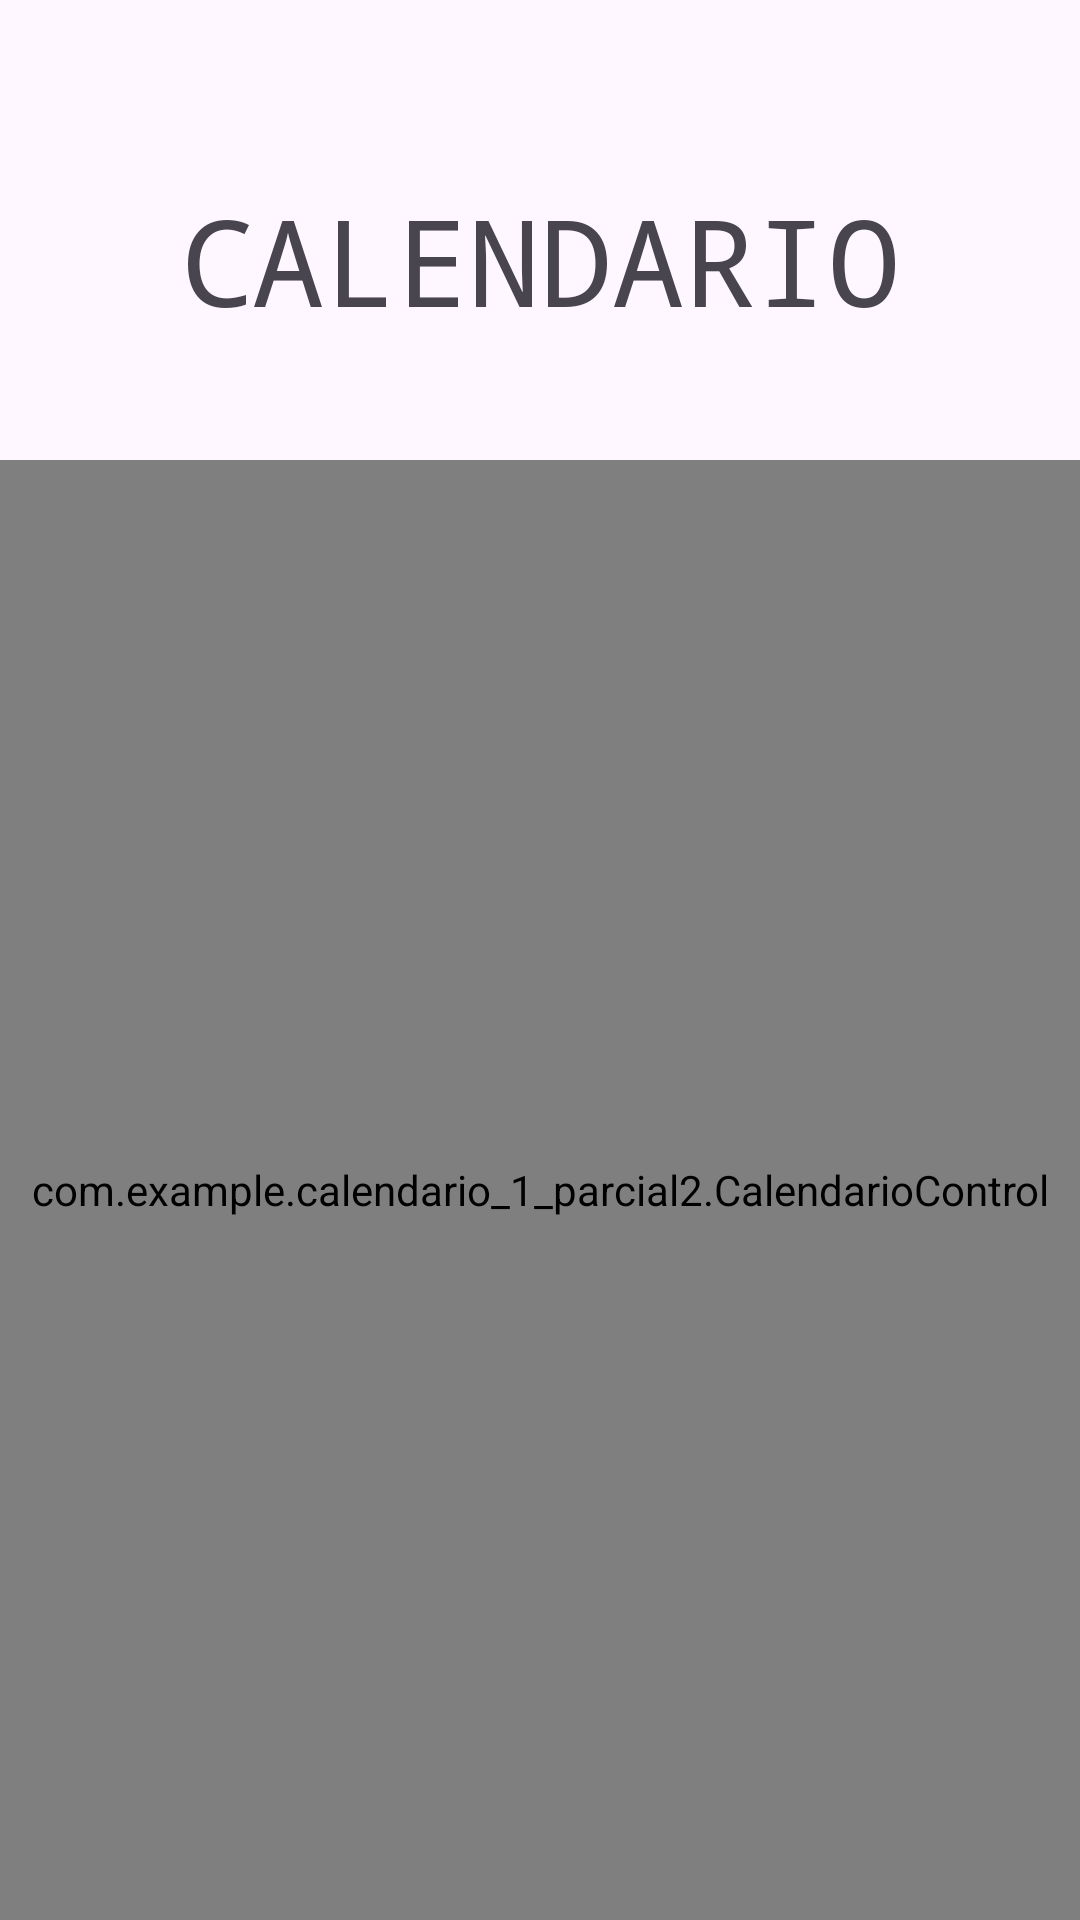

This screen was rendered from an Android layout file. Write that file and the resources it references.
<!-- AndroidManifest.xml: application theme Theme.Calendario_1_Parcial2 -->
<!-- res/layout/activity_main.xml -->
<?xml version="1.0" encoding="utf-8"?>
<LinearLayout xmlns:android="http://schemas.android.com/apk/res/android"
    xmlns:app="http://schemas.android.com/apk/res-auto"
    xmlns:tools="http://schemas.android.com/tools"
    android:id="@+id/main"
    android:orientation="vertical"
    android:layout_width="match_parent"
    android:layout_height="match_parent"
    tools:context=".MainActivity">

<TextView
    android:layout_width="match_parent"
    android:layout_height="wrap_content"
    android:text="CALENDARIO"
    android:gravity="center"
    android:textSize="40dp"
    android:fontFamily="monospace"
    android:paddingTop="60dp"
    android:paddingBottom="40dp"
    />

    <com.example.calendario_1_parcial2.CalendarioControl
        android:id="@+id/calendarioControl"
        android:layout_width="match_parent"
        android:layout_height="match_parent"/>

</LinearLayout>
<!-- resources referenced by this layout -->
<resources>
  <style name="Theme.Calendario_1_Parcial2" parent="Base.Theme.Calendario_1_Parcial2" />
  <style name="Base.Theme.Calendario_1_Parcial2" parent="Theme.Material3.DayNight.NoActionBar">
          
          
      </style>
</resources>
